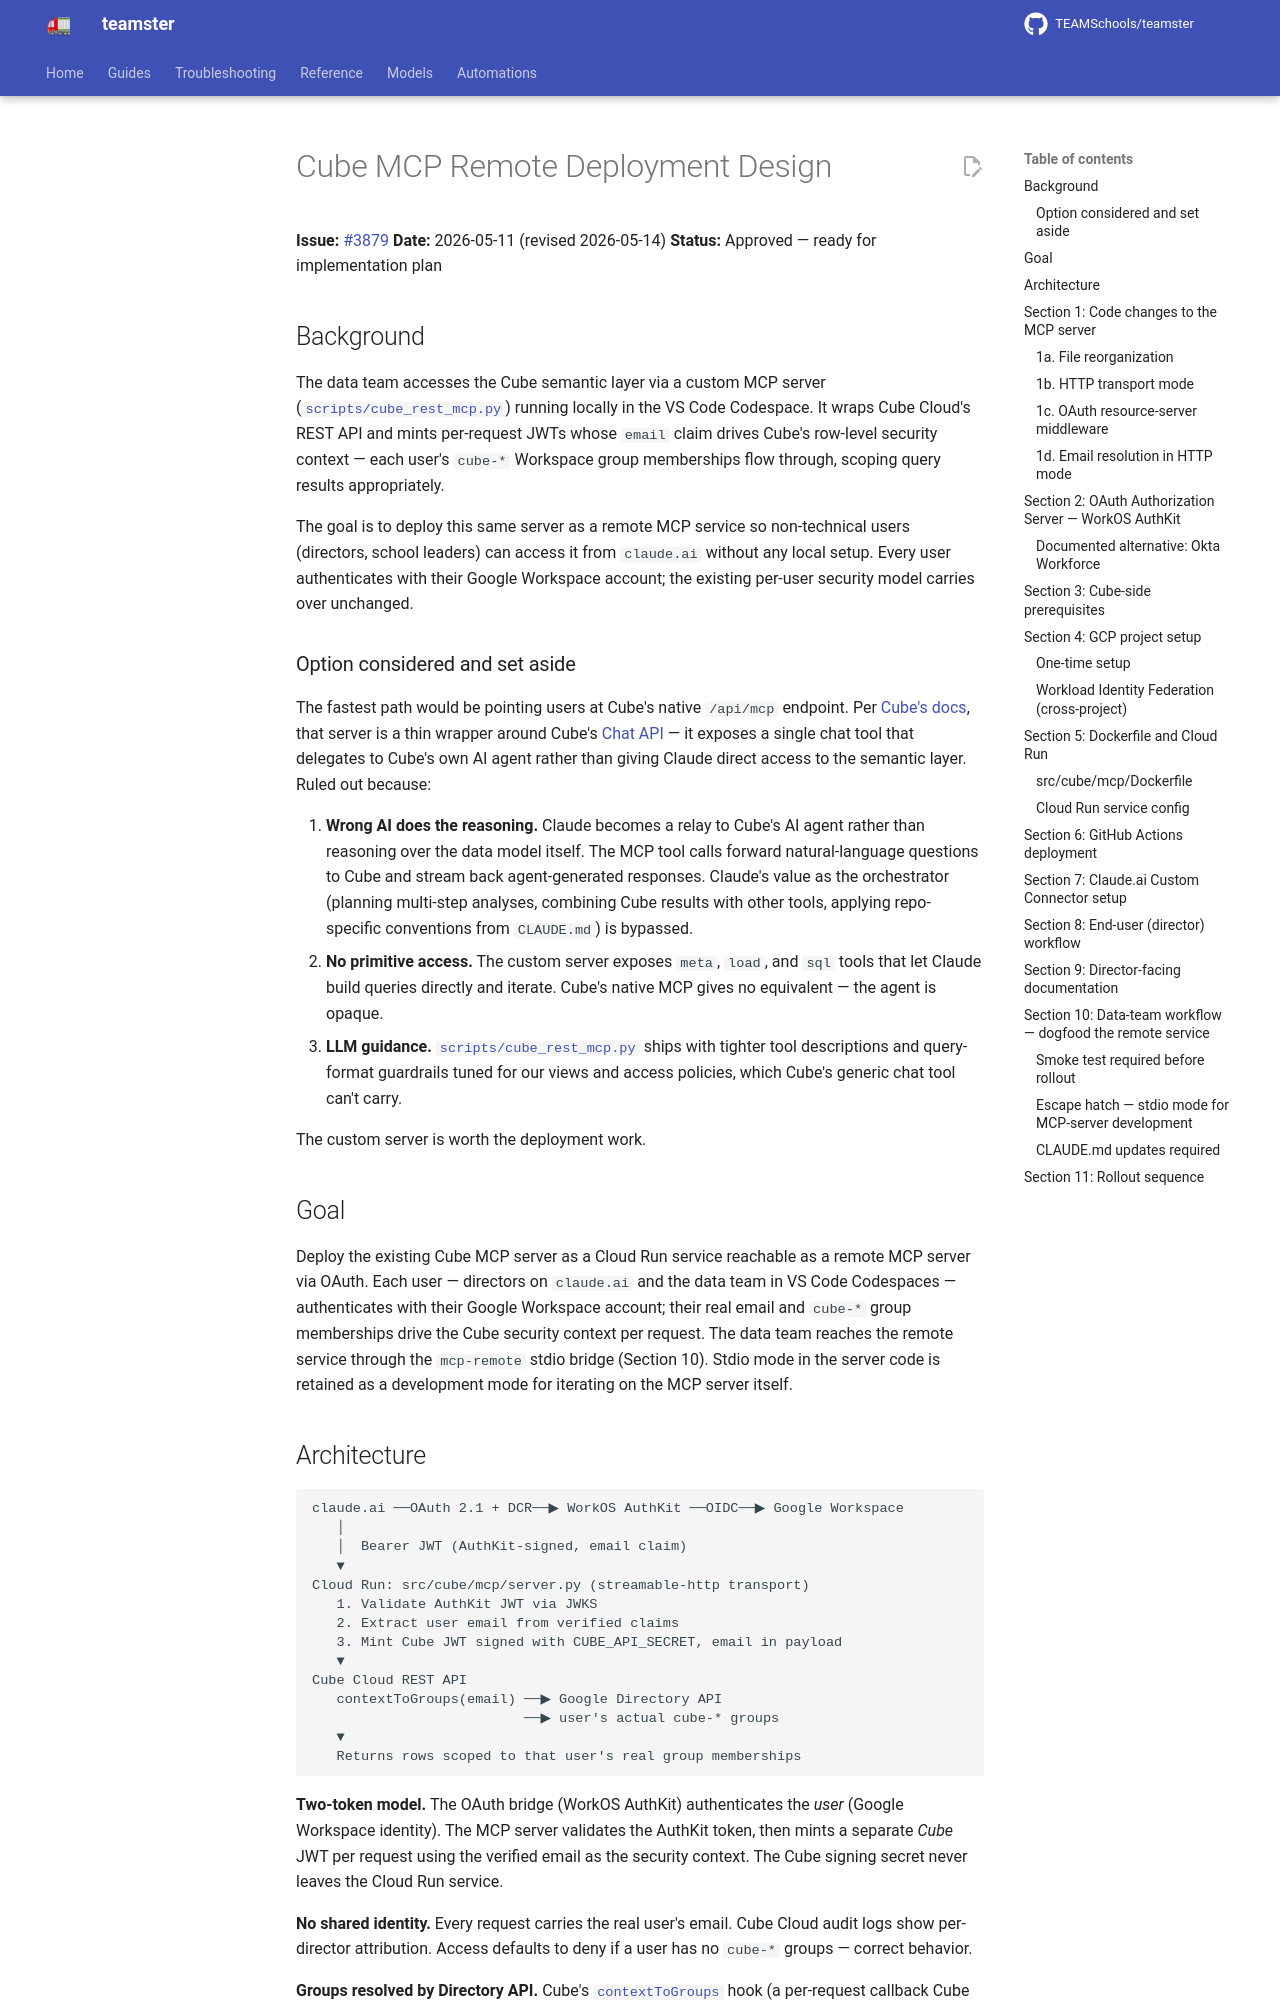

repository: TEAMSchools/teamster · page: superpowers/specs/2026-05-11-cube-mcp-remote-deploy-design/index.html · generator: mkdocs

# Cube MCP Remote Deployment Design

**Issue:** [#3879](https://github.com/TEAMSchools/teamster/issues/3879)
**Date:** 2026-05-11 (revised 2026-05-14) **Status:** Approved — ready for
implementation plan

## Background

The data team accesses the Cube semantic layer via a custom MCP server
([`scripts/cube_rest_mcp.py`](../../../scripts/cube_rest_mcp.py)) running
locally in the VS Code Codespace. It wraps Cube Cloud's REST API and mints
per-request JWTs whose `email` claim drives Cube's row-level security context —
each user's `cube-*` Workspace group memberships flow through, scoping query
results appropriately.

The goal is to deploy this same server as a remote MCP service so non-technical
users (directors, school leaders) can access it from `claude.ai` without any
local setup. Every user authenticates with their Google Workspace account; the
existing per-user security model carries over unchanged.

### Option considered and set aside

The fastest path would be pointing users at Cube's native `/api/mcp` endpoint.
Per [Cube's docs](https://cube.dev/docs/product/apis-integrations/mcp-server),
that server is a thin wrapper around Cube's
[Chat API](https://cube.dev/docs/product/apis-integrations/embed-apis/chat-api)
— it exposes a single chat tool that delegates to Cube's own AI agent rather
than giving Claude direct access to the semantic layer. Ruled out because:

1. **Wrong AI does the reasoning.** Claude becomes a relay to Cube's AI agent
   rather than reasoning over the data model itself. The MCP tool calls forward
   natural-language questions to Cube and stream back agent-generated responses.
   Claude's value as the orchestrator (planning multi-step analyses, combining
   Cube results with other tools, applying repo-specific conventions from
   `CLAUDE.md`) is bypassed.
2. **No primitive access.** The custom server exposes `meta`, `load`, and `sql`
   tools that let Claude build queries directly and iterate. Cube's native MCP
   gives no equivalent — the agent is opaque.
3. **LLM guidance.**
   [`scripts/cube_rest_mcp.py`](../../../scripts/cube_rest_mcp.py) ships with
   tighter tool descriptions and query-format guardrails tuned for our views and
   access policies, which Cube's generic chat tool can't carry.

The custom server is worth the deployment work.

## Goal

Deploy the existing Cube MCP server as a Cloud Run service reachable as a remote
MCP server via OAuth. Each user — directors on `claude.ai` and the data team in
VS Code Codespaces — authenticates with their Google Workspace account; their
real email and `cube-*` group memberships drive the Cube security context per
request. The data team reaches the remote service through the `mcp-remote` stdio
bridge (Section 10). Stdio mode in the server code is retained as a development
mode for iterating on the MCP server itself.
